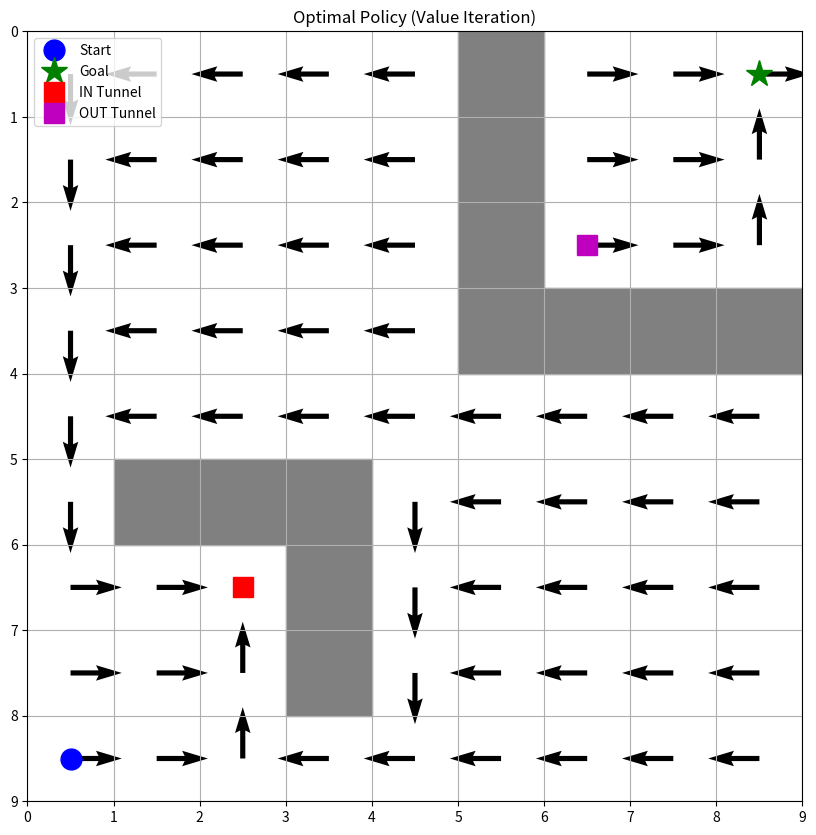
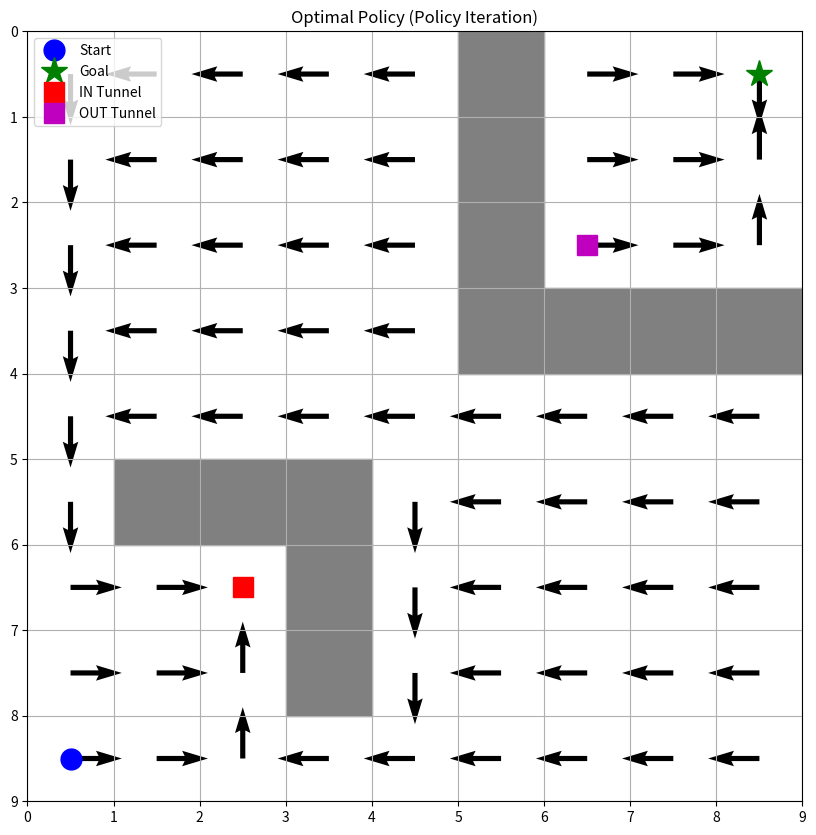

These figures' Python source, in order:
import numpy as np
import matplotlib.pyplot as plt

# Environment
grid_size = 9
start = (8, 0)
goal = (0, 8)
in_tunnel = (6,2)
out_tunnel = (2,6)
walls = {(5,1),(5,2),(5,3),(6,3),(7,3),(0,5),(1,5),(2,5),(3,5),(3,6),(3,7),(3,8)}

# Value Iteration
def value_iteration(grid_size, start, goal, in_tunnel, out_tunnel, walls, gamma=0.9, theta=0.000001):
    V = np.zeros((grid_size, grid_size))
    
    while True:
        delta = 0
        for i in range(grid_size):
            for j in range(grid_size):
                if (i, j) == goal or (i, j) in walls:
                    continue
                v = V[i, j]
                q_values = []
                for action in [(0, 1), (0, -1), (1, 0), (-1, 0), (0,0)]:  # Right, Left, Down, Up, stay
                    next_i, next_j = i + action[0], j + action[1]
                    if (next_i, next_j) in walls:
                        next_i, next_j = i, j
                    elif (next_i, next_j) == in_tunnel:
                        next_i, next_j = out_tunnel
                    elif not (0 <= next_i < grid_size and 0 <= next_j < grid_size):
                        next_i, next_j = i, j
                    reward = 1 if (next_i, next_j) == goal else 0
                    q_values.append(reward + gamma * V[next_i, next_j])
                V[i, j] = max(q_values)
                delta = max(delta, abs(v - V[i, j]))
        if delta < theta:
            break
    
    policy = np.zeros((grid_size, grid_size), dtype=int)
    for i in range(grid_size):
        for j in range(grid_size):
            if (i, j) == goal or (i, j) in walls:
                continue
            q_values = []
            for action in [(0, 1), (0, -1), (1, 0), (-1, 0), (0,0)]:  # Right, Left, Down, Up, stay
                next_i, next_j = i + action[0], j + action[1]
                if (next_i, next_j) in walls:
                    next_i, next_j = i, j
                elif (next_i, next_j) == in_tunnel:
                    next_i, next_j = out_tunnel
                elif not (0 <= next_i < grid_size and 0 <= next_j < grid_size):
                    next_i, next_j = i, j
                reward = 1 if (next_i, next_j) == goal else 0
                
                q_values.append(reward + gamma * V[next_i, next_j])
            policy[i, j] = np.argmax(q_values)

    return V, policy

# Policy Iteration
def policy_iteration(grid_size, start, goal, in_tunnel, out_tunnel, walls, gamma=0.9):
    policy = np.random.randint(0, 4, (grid_size, grid_size))
    
    while True:
        # Policy Evaluation
        V = np.zeros((grid_size, grid_size))
        while True:
            delta = 0
            for i in range(grid_size):
                for j in range(grid_size):
                    if (i, j) == goal or (i, j) in walls:
                        continue
                    v = V[i, j]
                    action = [(0, 1), (0, -1), (1, 0), (-1, 0), (0,0)][policy[i, j]]
                    next_i, next_j = i + action[0], j + action[1]
                    if (next_i, next_j) in walls:
                        next_i, next_j = i, j
                    elif (next_i, next_j) == in_tunnel:
                        next_i, next_j = out_tunnel
                    elif not (0 <= next_i < grid_size and 0 <= next_j < grid_size):
                        next_i, next_j = i, j
                    reward = 1 if (next_i, next_j) == goal else 0
                    V[i, j] = reward + gamma * V[next_i, next_j]
                    delta = max(delta, abs(v - V[i, j]))
            if delta < 0.0001:
                break
        
        # Policy Improvement
        policy_stable = True
        for i in range(grid_size):
            for j in range(grid_size):
                if (i, j) == goal or (i, j) in walls:
                    continue
                old_action = policy[i, j]
                q_values = []
                for action in [(0, 1), (0, -1), (1, 0), (-1, 0), (0,0)]:  # Right, Left, Down, Up, stay
                    next_i, next_j = i + action[0], j + action[1]
                    if (next_i, next_j) in walls:
                        next_i, next_j = i, j
                    elif (next_i, next_j) == in_tunnel:
                        next_i, next_j = out_tunnel
                    elif not (0 <= next_i < grid_size and 0 <= next_j < grid_size):
                        next_i, next_j = i, j
                    reward = 1 if (next_i, next_j) == goal else 0
                    q_values.append(reward + gamma * V[next_i, next_j])
                policy[i, j] = np.argmax(q_values)
                if old_action != policy[i, j]:
                    policy_stable = False
        
        if policy_stable:
            break
    
    return V, policy

# Visualization Function
def visualize_policy(policy, start, goal, in_tunnel, out_tunnel, walls, title):
    fig, ax = plt.subplots(figsize=(10, 10))
    
    x = np.arange(0.5, policy.shape[0] + 0.5, 1)
    y = np.arange(0.5, policy.shape[1] + 0.5, 1)
    X, Y = np.meshgrid(x, y)
    
    U = np.zeros_like(policy)
    V = np.zeros_like(policy)
    
    U[policy == 0] = 1  # Right
    U[policy == 1] = -1  # Left
    V[policy == 2] = -1  # Down
    V[policy == 3] = 1  # Up
    U[policy == 4] = 0
    V[policy == 4] = 0
    for wall in walls:
        U[wall] = 0
        V[wall] = 0
    
    ax.quiver(X, Y, U, V)
    
    ax.plot(start[1] + 0.5, start[0] + 0.5, 'bo', markersize=15, label='Start')
    ax.plot(goal[1] + 0.5, goal[0] + 0.5, 'g*', markersize=20, label='Goal')
    ax.plot(in_tunnel[1] + 0.5, in_tunnel[0] + 0.5, 'rs', markersize=15, label='IN Tunnel')
    ax.plot(out_tunnel[1] + 0.5, out_tunnel[0] + 0.5, 'ms', markersize=15, label='OUT Tunnel')
    
    for wall in walls:
        ax.add_patch(plt.Rectangle((wall[1], wall[0]), 1, 1, fill=True, color='gray'))
    
    ax.set_xlim(0, policy.shape[1])
    ax.set_ylim(policy.shape[0], 0)
    ax.set_xticks(np.arange(0, policy.shape[1] + 1, 1))
    ax.set_yticks(np.arange(0, policy.shape[0] + 1, 1))
    ax.grid(True)
    
    plt.legend()
    plt.title(title)
    plt.show()

# Run Value Iteration
V_vi, policy_vi = value_iteration(grid_size, start, goal, in_tunnel, out_tunnel, walls)

# Run Policy Iteration
V_pi, policy_pi = policy_iteration(grid_size, start, goal, in_tunnel, out_tunnel, walls)

# Visualize Results
visualize_policy(policy_vi, start, goal, in_tunnel, out_tunnel, walls, "Optimal Policy (Value Iteration)")
visualize_policy(policy_pi, start, goal, in_tunnel, out_tunnel, walls, "Optimal Policy (Policy Iteration)")

# Print Value Functions
print("Value Function (Value Iteration):")
print(V_vi)
print("\nValue Function (Policy Iteration):")
print(V_pi)
print("\nOptimum policy obtained from policy iteration")
print(policy_pi)
print("\nOptimum policy obtained from value iteration")
print(policy_vi)
